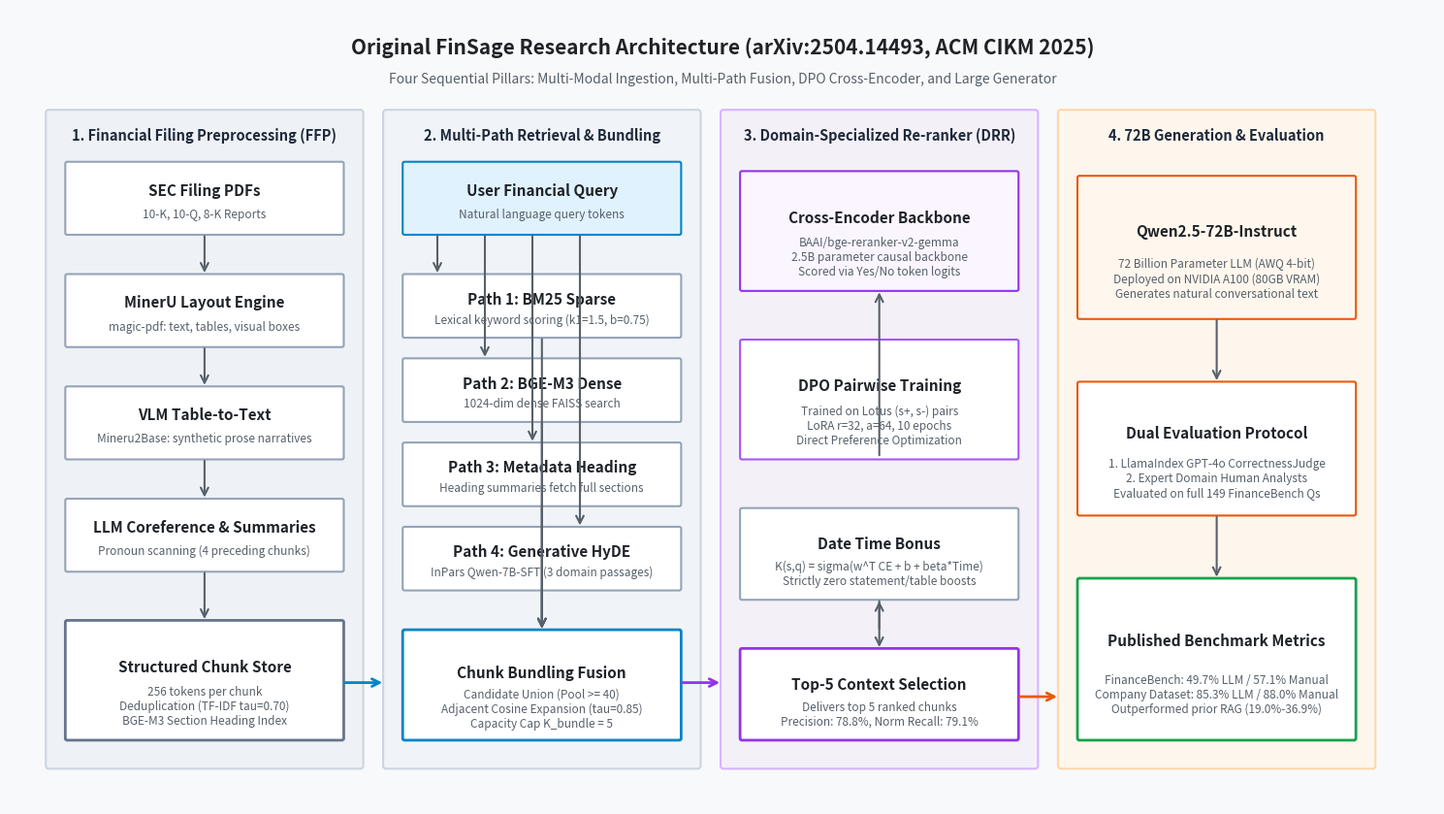
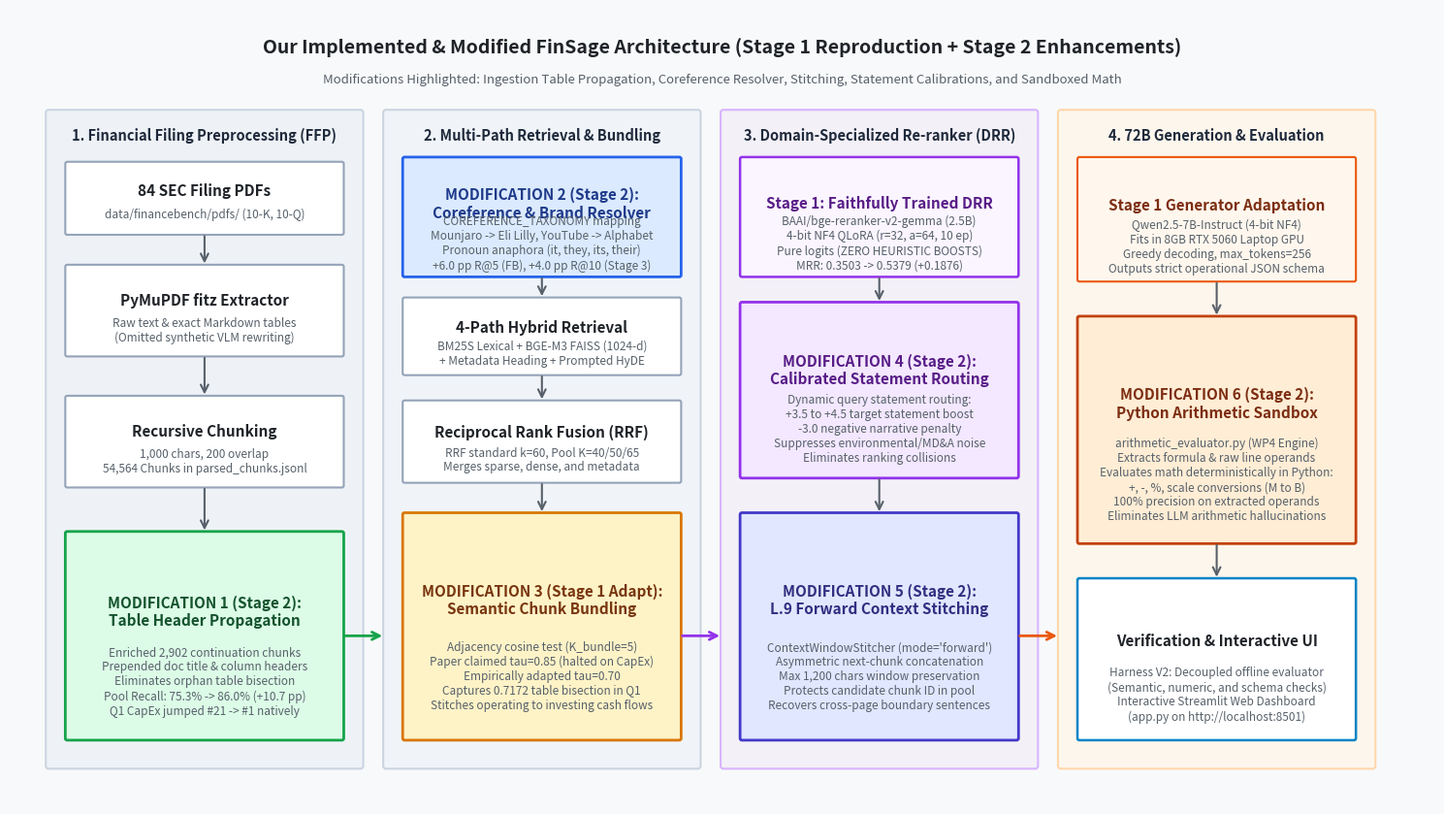

Write the Python code that produced these figures, in order.
import os
import matplotlib.pyplot as plt
import matplotlib.patches as patches

out_dir = r"outputs/Group_NUMBER/figures"
os.makedirs(out_dir, exist_ok=True)

def draw_rounded_rect(ax, x, y, w, h, title, subtitle="", bg_color="#ffffff", border_color="#30363d", text_color="#1f2328", sub_color="#57606a", title_size=11, sub_size=8.5, lw=1.5, ls="-"):
    box = patches.FancyBboxPatch(
        (x, y), w, h,
        boxstyle="round,pad=0.015,rounding_size=0.02",
        facecolor=bg_color,
        edgecolor=border_color,
        linewidth=lw,
        linestyle=ls,
        zorder=2
    )
    ax.add_patch(box)
    
    # Text positioning
    if subtitle:
        ax.text(x + w/2, y + h*0.62, title, ha="center", va="center", color=text_color, fontsize=title_size, weight="bold", zorder=3)
        ax.text(x + w/2, y + h*0.28, subtitle, ha="center", va="center", color=sub_color, fontsize=sub_size, zorder=3)
    else:
        ax.text(x + w/2, y + h/2, title, ha="center", va="center", color=text_color, fontsize=title_size, weight="bold", zorder=3)

def draw_arrow(ax, x1, y1, x2, y2, color="#57606a", lw=1.5, zorder=1):
    ax.annotate(
        "", xy=(x2, y2), xytext=(x1, y1),
        arrowprops=dict(arrowstyle="->", color=color, lw=lw, mutation_scale=14, zorder=zorder)
    )

# -----------------------------------------------------------------------------
# 1. Original Research Method Diagram
# -----------------------------------------------------------------------------
fig, ax = plt.subplots(figsize=(15, 8.5), dpi=300)
ax.set_xlim(0, 15)
ax.set_ylim(0, 8.5)
ax.axis("off")

# Canvas background
fig.patch.set_facecolor("#f8f9fa")

# Main Title Header
ax.text(7.5, 8.1, "Original FinSage Research Architecture (arXiv:2504.14493, ACM CIKM 2025)", ha="center", va="center", fontsize=15, weight="bold", color="#1f2328")
ax.text(7.5, 7.75, "Four Sequential Pillars: Multi-Modal Ingestion, Multi-Path Fusion, DPO Cross-Encoder, and Large Generator", ha="center", va="center", fontsize=10, color="#57606a")

# 4 Major Subgraph Containers
subgraph_colors = ["#eef2f6", "#f0f4f8", "#f3f0f7", "#fdf6ec"]
subgraph_borders = ["#cbd5e1", "#cbd5e1", "#d8b4fe", "#fed7aa"]
titles = [
    "1. Financial Filing Preprocessing (FFP)",
    "2. Multi-Path Retrieval & Bundling",
    "3. Domain-Specialized Re-ranker (DRR)",
    "4. 72B Generation & Evaluation"
]

col_w = 3.3
xs = [0.4, 3.95, 7.5, 11.05]

for i in range(4):
    cont = patches.FancyBboxPatch((xs[i], 0.4), col_w, 7.0, boxstyle="round,pad=0.02,rounding_size=0.03", facecolor=subgraph_colors[i], edgecolor=subgraph_borders[i], lw=1.5, zorder=1)
    ax.add_patch(cont)
    ax.text(xs[i] + col_w/2, 7.15, titles[i], ha="center", va="center", fontsize=10.5, weight="bold", color="#1e293b", zorder=2)

# Column 1: FFP
draw_rounded_rect(ax, 0.6, 6.1, 2.9, 0.75, "SEC Filing PDFs", "10-K, 10-Q, 8-K Reports", "#ffffff", "#94a3b8")
draw_rounded_rect(ax, 0.6, 4.9, 2.9, 0.75, "MinerU Layout Engine", "magic-pdf: text, tables, visual boxes", "#ffffff", "#94a3b8")
draw_rounded_rect(ax, 0.6, 3.7, 2.9, 0.75, "VLM Table-to-Text", "Mineru2Base: synthetic prose narratives", "#ffffff", "#94a3b8")
draw_rounded_rect(ax, 0.6, 2.5, 2.9, 0.75, "LLM Coreference & Summaries", "Pronoun scanning (4 preceding chunks)", "#ffffff", "#94a3b8")
draw_rounded_rect(ax, 0.6, 0.7, 2.9, 1.25, "Structured Chunk Store", "256 tokens per chunk\nDeduplication (TF-IDF tau=0.70)\nBGE-M3 Section Heading Index", "#ffffff", "#64748b", lw=2)

draw_arrow(ax, 2.05, 6.1, 2.05, 5.65)
draw_arrow(ax, 2.05, 4.9, 2.05, 4.45)
draw_arrow(ax, 2.05, 3.7, 2.05, 3.25)
draw_arrow(ax, 2.05, 2.5, 2.05, 1.95)

# Inter-column arrow 1 -> 2
draw_arrow(ax, 3.5, 1.3, 3.95, 1.3, color="#0284c7", lw=2)

# Column 2: MPR
draw_rounded_rect(ax, 4.15, 6.1, 2.9, 0.75, "User Financial Query", "Natural language query tokens", "#e0f2fe", "#0284c7")
draw_rounded_rect(ax, 4.15, 5.0, 2.9, 0.65, "Path 1: BM25 Sparse", "Lexical keyword scoring (k1=1.5, b=0.75)", "#ffffff", "#94a3b8")
draw_rounded_rect(ax, 4.15, 4.1, 2.9, 0.65, "Path 2: BGE-M3 Dense", "1024-dim dense FAISS search", "#ffffff", "#94a3b8")
draw_rounded_rect(ax, 4.15, 3.2, 2.9, 0.65, "Path 3: Metadata Heading", "Heading summaries fetch full sections", "#ffffff", "#94a3b8")
draw_rounded_rect(ax, 4.15, 2.3, 2.9, 0.65, "Path 4: Generative HyDE", "InPars Qwen-7B-SFT (3 domain passages)", "#ffffff", "#94a3b8")
draw_rounded_rect(ax, 4.15, 0.7, 2.9, 1.15, "Chunk Bundling Fusion", "Candidate Union (Pool >= 40)\nAdjacent Cosine Expansion (tau=0.85)\nCapacity Cap K_bundle = 5", "#ffffff", "#0284c7", lw=2)

draw_arrow(ax, 4.5, 6.1, 4.5, 5.65)
draw_arrow(ax, 5.0, 6.1, 5.0, 4.75)
draw_arrow(ax, 5.5, 6.1, 5.5, 3.85)
draw_arrow(ax, 6.0, 6.1, 6.0, 2.95)

draw_arrow(ax, 5.6, 5.0, 5.6, 1.85)
draw_arrow(ax, 5.6, 4.1, 5.6, 1.85)
draw_arrow(ax, 5.6, 3.2, 5.6, 1.85)
draw_arrow(ax, 5.6, 2.3, 5.6, 1.85)

# Inter-column arrow 2 -> 3
draw_arrow(ax, 7.05, 1.3, 7.5, 1.3, color="#9333ea", lw=2)

# Column 3: DRR
draw_rounded_rect(ax, 7.7, 5.5, 2.9, 1.25, "Cross-Encoder Backbone", "BAAI/bge-reranker-v2-gemma\n2.5B parameter causal backbone\nScored via Yes/No token logits", "#faf5ff", "#9333ea")
draw_rounded_rect(ax, 7.7, 3.7, 2.9, 1.25, "DPO Pairwise Training", "Trained on Lotus (s+, s-) pairs\nLoRA r=32, a=64, 10 epochs\nDirect Preference Optimization", "#ffffff", "#a855f7")
draw_rounded_rect(ax, 7.7, 2.2, 2.9, 0.95, "Date Time Bonus", "K(s,q) = sigma(w^T CE + b + beta*Time)\nStrictly zero statement/table boosts", "#ffffff", "#94a3b8")
draw_rounded_rect(ax, 7.7, 0.7, 2.9, 0.95, "Top-5 Context Selection", "Delivers top 5 ranked chunks\nPrecision: 78.8%, Norm Recall: 79.1%", "#ffffff", "#9333ea", lw=2)

draw_arrow(ax, 9.15, 1.85, 9.15, 2.2)
draw_arrow(ax, 9.15, 3.7, 9.15, 5.5)
draw_arrow(ax, 9.15, 2.2, 9.15, 1.65)

# Inter-column arrow 3 -> 4
draw_arrow(ax, 10.6, 1.15, 11.05, 1.15, color="#ea580c", lw=2)

# Column 4: Generation
draw_rounded_rect(ax, 11.25, 5.2, 2.9, 1.5, "Qwen2.5-72B-Instruct", "72 Billion Parameter LLM (AWQ 4-bit)\nDeployed on NVIDIA A100 (80GB VRAM)\nGenerates natural conversational text", "#fff7ed", "#ea580c")
draw_rounded_rect(ax, 11.25, 3.1, 2.9, 1.4, "Dual Evaluation Protocol", "1. LlamaIndex GPT-4o CorrectnessJudge\n2. Expert Domain Human Analysts\nEvaluated on full 149 FinanceBench Qs", "#ffffff", "#ea580c")
draw_rounded_rect(ax, 11.25, 0.7, 2.9, 1.7, "Published Benchmark Metrics", "FinanceBench: 49.7% LLM / 57.1% Manual\nCompany Dataset: 85.3% LLM / 88.0% Manual\nOutperformed prior RAG (19.0%-36.9%)", "#ffffff", "#16a34a", lw=2)

draw_arrow(ax, 12.7, 5.2, 12.7, 4.5)
draw_arrow(ax, 12.7, 3.1, 12.7, 2.4)

plt.tight_layout()
plt.savefig(os.path.join(out_dir, "original_method_diagram.png"), dpi=300, facecolor=fig.get_facecolor(), edgecolor="none")
plt.close()
print("Saved original_method_diagram.png")

# -----------------------------------------------------------------------------
# 2. Modified Method Diagram (Our Implementation - Stages 1 & 2)
# -----------------------------------------------------------------------------
fig, ax = plt.subplots(figsize=(15, 8.5), dpi=300)
ax.set_xlim(0, 15)
ax.set_ylim(0, 8.5)
ax.axis("off")
fig.patch.set_facecolor("#f8f9fa")

ax.text(7.5, 8.1, "Our Implemented & Modified FinSage Architecture (Stage 1 Reproduction + Stage 2 Enhancements)", ha="center", va="center", fontsize=14, weight="bold", color="#1f2328")
ax.text(7.5, 7.75, "Modifications Highlighted: Ingestion Table Propagation, Coreference Resolver, Stitching, Statement Calibrations, and Sandboxed Math", ha="center", va="center", fontsize=9.5, color="#57606a")

# Containers
for i in range(4):
    cont = patches.FancyBboxPatch((xs[i], 0.4), col_w, 7.0, boxstyle="round,pad=0.02,rounding_size=0.03", facecolor=subgraph_colors[i], edgecolor=subgraph_borders[i], lw=1.5, zorder=1)
    ax.add_patch(cont)
    ax.text(xs[i] + col_w/2, 7.15, titles[i], ha="center", va="center", fontsize=10.5, weight="bold", color="#1e293b", zorder=2)

# Column 1: Ingestion
draw_rounded_rect(ax, 0.6, 6.1, 2.9, 0.75, "84 SEC Filing PDFs", "data/financebench/pdfs/ (10-K, 10-Q)", "#ffffff", "#94a3b8")
draw_rounded_rect(ax, 0.6, 4.8, 2.9, 0.95, "PyMuPDF fitz Extractor", "Raw text & exact Markdown tables\n(Omitted synthetic VLM rewriting)", "#ffffff", "#94a3b8")
draw_rounded_rect(ax, 0.6, 3.4, 2.9, 0.95, "Recursive Chunking", "1,000 chars, 200 overlap\n54,564 Chunks in parsed_chunks.jsonl", "#ffffff", "#94a3b8")
# MODIFICATION 1: Table Header Propagation
draw_rounded_rect(ax, 0.6, 0.7, 2.9, 2.2, "MODIFICATION 1 (Stage 2):\nTable Header Propagation", "Enriched 2,902 continuation chunks\nPrepended doc title & column headers\nEliminates orphan table bisection\nPool Recall: 75.3% -> 86.0% (+10.7 pp)\nQ1 CapEx jumped #21 -> #1 natively", "#dcfce7", "#16a34a", text_color="#14532d", lw=2)

draw_arrow(ax, 2.05, 6.1, 2.05, 5.75)
draw_arrow(ax, 2.05, 4.8, 2.05, 4.35)
draw_arrow(ax, 2.05, 3.4, 2.05, 2.9)
draw_arrow(ax, 3.5, 1.8, 3.95, 1.8, color="#16a34a", lw=2)

# Column 2: MPR & Coref
# MODIFICATION 2: Coreference Resolver
draw_rounded_rect(ax, 4.15, 5.65, 2.9, 1.25, "MODIFICATION 2 (Stage 2):\nCoreference & Brand Resolver", "COREFERENCE_TAXONOMY mapping\nMounjaro -> Eli Lilly, YouTube -> Alphabet\nPronoun anaphora (it, they, its, their)\n+6.0 pp R@5 (FB), +4.0 pp R@10 (Stage 3)", "#dbeafe", "#2563eb", text_color="#1e3a8a", lw=2)

draw_rounded_rect(ax, 4.15, 4.6, 2.9, 0.8, "4-Path Hybrid Retrieval", "BM25S Lexical + BGE-M3 FAISS (1024-d)\n+ Metadata Heading + Prompted HyDE", "#ffffff", "#94a3b8")
draw_rounded_rect(ax, 4.15, 3.45, 2.9, 0.85, "Reciprocal Rank Fusion (RRF)", "RRF standard k=60, Pool K=40/50/65\nMerges sparse, dense, and metadata", "#ffffff", "#94a3b8")
# MODIFICATION 3: Chunk Bundling Threshold
draw_rounded_rect(ax, 4.15, 0.7, 2.9, 2.4, "MODIFICATION 3 (Stage 1 Adapt):\nSemantic Chunk Bundling", "Adjacency cosine test (K_bundle=5)\nPaper claimed tau=0.85 (halted on CapEx)\nEmpirically adapted tau=0.70\nCaptures 0.7172 table bisection in Q1\nStitches operating to investing cash flows", "#fef3c7", "#d97706", text_color="#78350f", lw=2)

draw_arrow(ax, 5.6, 5.65, 5.6, 5.4)
draw_arrow(ax, 5.6, 4.6, 5.6, 4.3)
draw_arrow(ax, 5.6, 3.45, 5.6, 3.1)
draw_arrow(ax, 7.05, 1.8, 7.5, 1.8, color="#9333ea", lw=2)

# Column 3: DRR & Stitcher
draw_rounded_rect(ax, 7.7, 5.65, 2.9, 1.25, "Stage 1: Faithfully Trained DRR", "BAAI/bge-reranker-v2-gemma (2.5B)\n4-bit NF4 QLoRA (r=32, a=64, 10 ep)\nPure logits (ZERO HEURISTIC BOOSTS)\nMRR: 0.3503 -> 0.5379 (+0.1876)", "#faf5ff", "#9333ea", text_color="#581c87", lw=1.8)

# MODIFICATION 4: Statement Routing & Distractor Penalty
draw_rounded_rect(ax, 7.7, 3.5, 2.9, 1.85, "MODIFICATION 4 (Stage 2):\nCalibrated Statement Routing", "Dynamic query statement routing:\n+3.5 to +4.5 target statement boost\n-3.0 negative narrative penalty\nSuppresses environmental/MD&A noise\nEliminates ranking collisions", "#f3e8ff", "#9333ea", text_color="#581c87", lw=2)

# MODIFICATION 5: Forward Stitcher
draw_rounded_rect(ax, 7.7, 0.7, 2.9, 2.4, "MODIFICATION 5 (Stage 2):\nL.9 Forward Context Stitching", "ContextWindowStitcher (mode='forward')\nAsymmetric next-chunk concatenation\nMax 1,200 chars window preservation\nProtects candidate chunk ID in pool\nRecovers cross-page boundary sentences", "#e0e7ff", "#4338ca", text_color="#312e81", lw=2)

draw_arrow(ax, 9.15, 5.65, 9.15, 5.35)
draw_arrow(ax, 9.15, 3.5, 9.15, 3.1)
draw_arrow(ax, 10.6, 1.8, 11.05, 1.8, color="#ea580c", lw=2)

# Column 4: 7B Generator & Math Sandbox
draw_rounded_rect(ax, 11.25, 5.6, 2.9, 1.3, "Stage 1 Generator Adaptation", "Qwen2.5-7B-Instruct (4-bit NF4)\nFits in 8GB RTX 5060 Laptop GPU\nGreedy decoding, max_tokens=256\nOutputs strict operational JSON schema", "#fff7ed", "#ea580c", text_color="#7c2d12")

# MODIFICATION 6: Arithmetic Sandbox Engine
draw_rounded_rect(ax, 11.25, 2.8, 2.9, 2.4, "MODIFICATION 6 (Stage 2):\nPython Arithmetic Sandbox", "arithmetic_evaluator.py (WP4 Engine)\nExtracts formula & raw line operands\nEvaluates math deterministically in Python:\n+, -, %, scale conversions (M to B)\n100% precision on extracted operands\nEliminates LLM arithmetic hallucinations", "#ffedd5", "#c2410c", text_color="#7c2d12", lw=2)

draw_rounded_rect(ax, 11.25, 0.7, 2.9, 1.7, "Verification & Interactive UI", "Harness V2: Decoupled offline evaluator\n(Semantic, numeric, and schema checks)\nInteractive Streamlit Web Dashboard\n(app.py on http://localhost:8501)", "#ffffff", "#0284c7", lw=1.8)

draw_arrow(ax, 12.7, 5.6, 12.7, 5.2)
draw_arrow(ax, 12.7, 2.8, 12.7, 2.4)

plt.tight_layout()
plt.savefig(os.path.join(out_dir, "modified_method_diagram.png"), dpi=300, facecolor=fig.get_facecolor(), edgecolor="none")
plt.close()
print("Saved modified_method_diagram.png")
